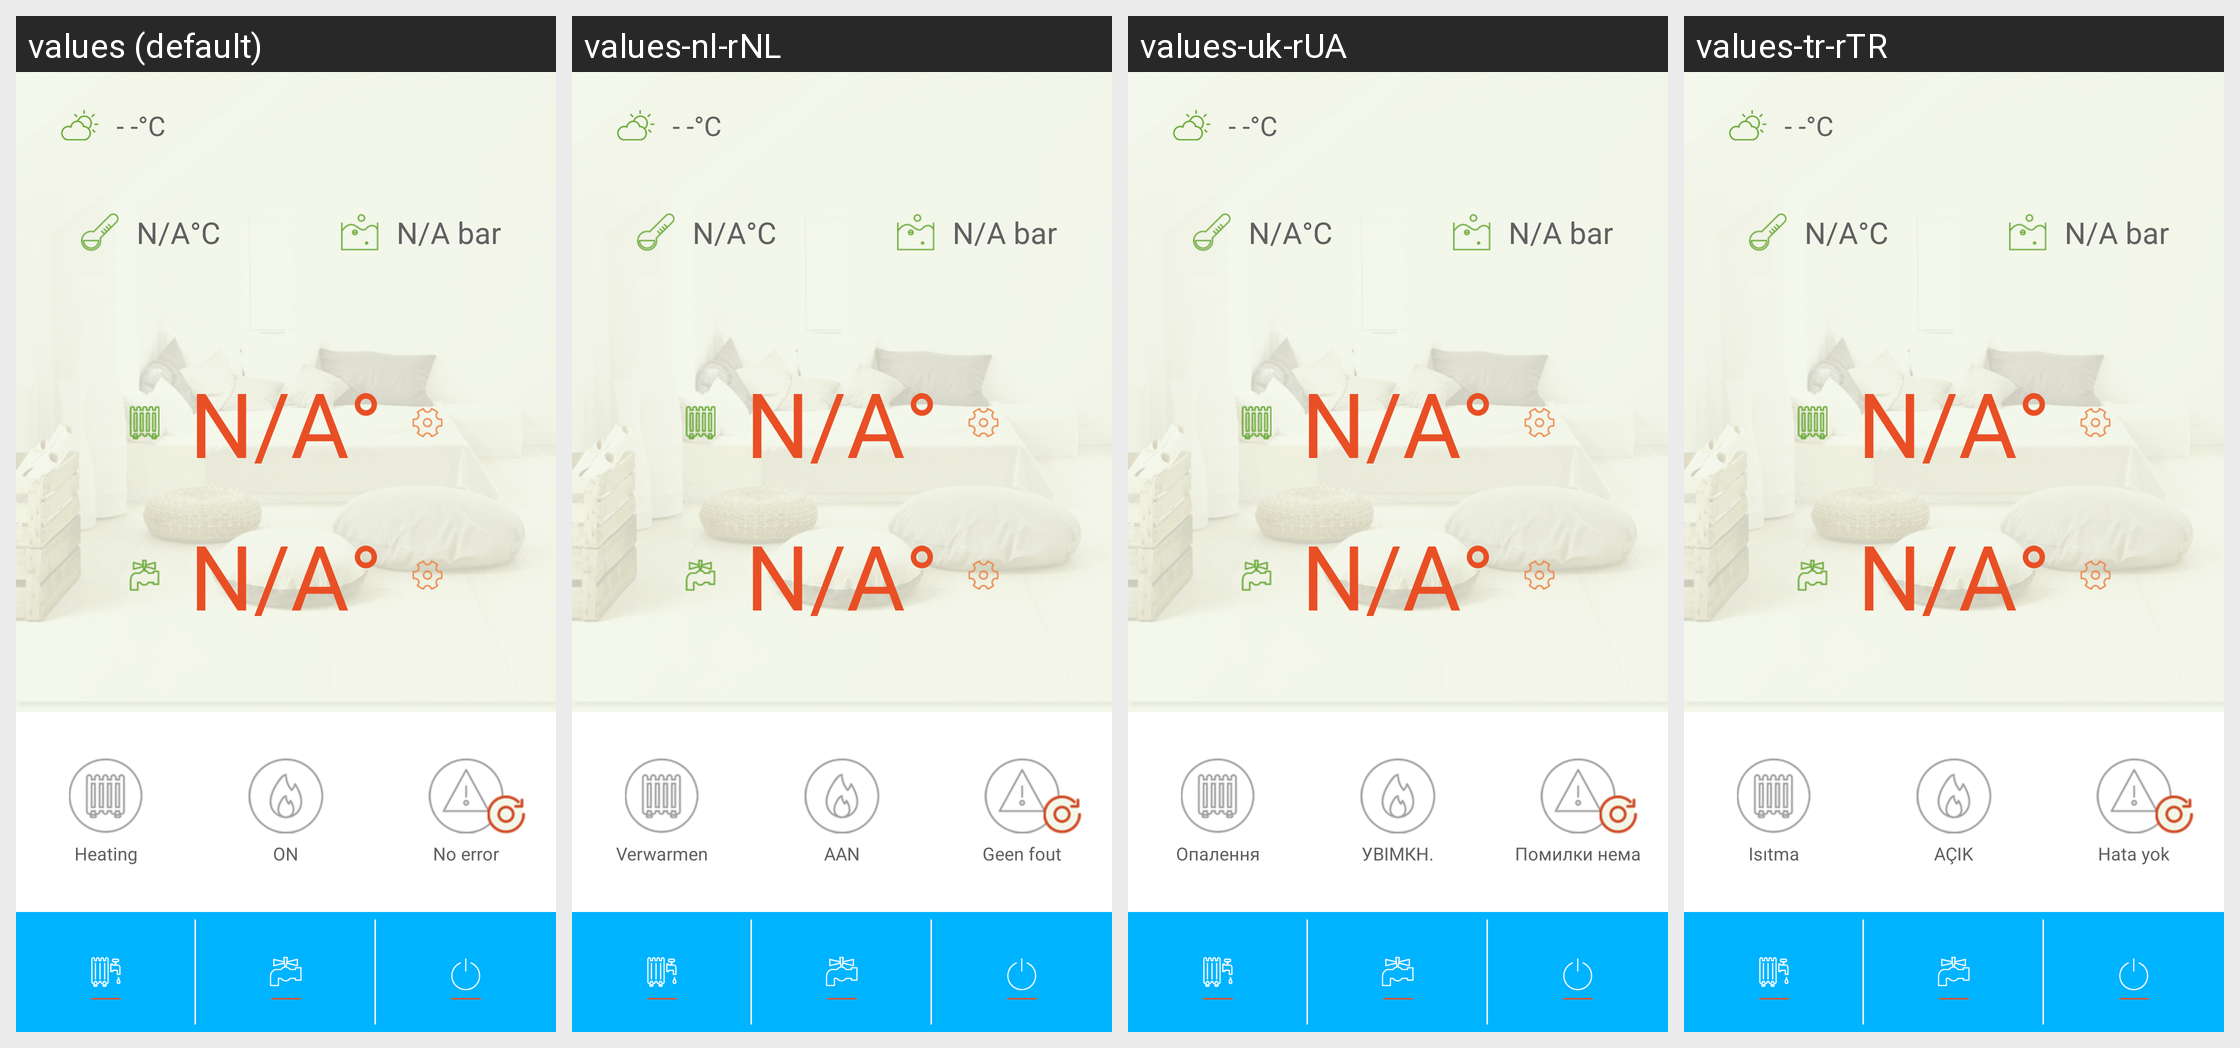

For this localized Android screen grid, give each drawn string resource with its value in every locale shown.
Android screen res/layout/activity_boiler.xml rendered under 4 locales, left to right: values (default), values-nl-rNL, values-uk-rUA, values-tr-rTR. Device: Nexus 5 (rendered at 1080×1920; each locale shown at half size, 540×960, under a caption strip naming it); theme AppTheme.
Other locales in the repository, not shown: values-ar, values-de, values-en, values-es-rES, values-fr, values-fr-rFR, values-hu, values-it, values-it-rIT, values-pl-rPL, values-pt-rPT, values-ro-rRO, values-ru, values-ru-rRU, values-sv, values-tr, values-zh-rCN, values-zh-rTW.
Strings drawn on this screen, with the default value and each locale's value (text and hints the layout hard-codes, and strings that could not be matched under every locale, appear in the picture but are not listed):

boiler_heating_status_heating
  values: Heating
  values-nl-rNL: Verwarmen
  values-uk-rUA: Опалення
  values-tr-rTR: Isıtma

boiler_tech_have_flame
  values: ON
  values-nl-rNL: AAN
  values-uk-rUA: УВІМКН.
  values-tr-rTR: AÇIK

boiler_normal
  values: No error
  values-nl-rNL: Geen fout
  values-uk-rUA: Помилки нема
  values-tr-rTR: Hata yok
